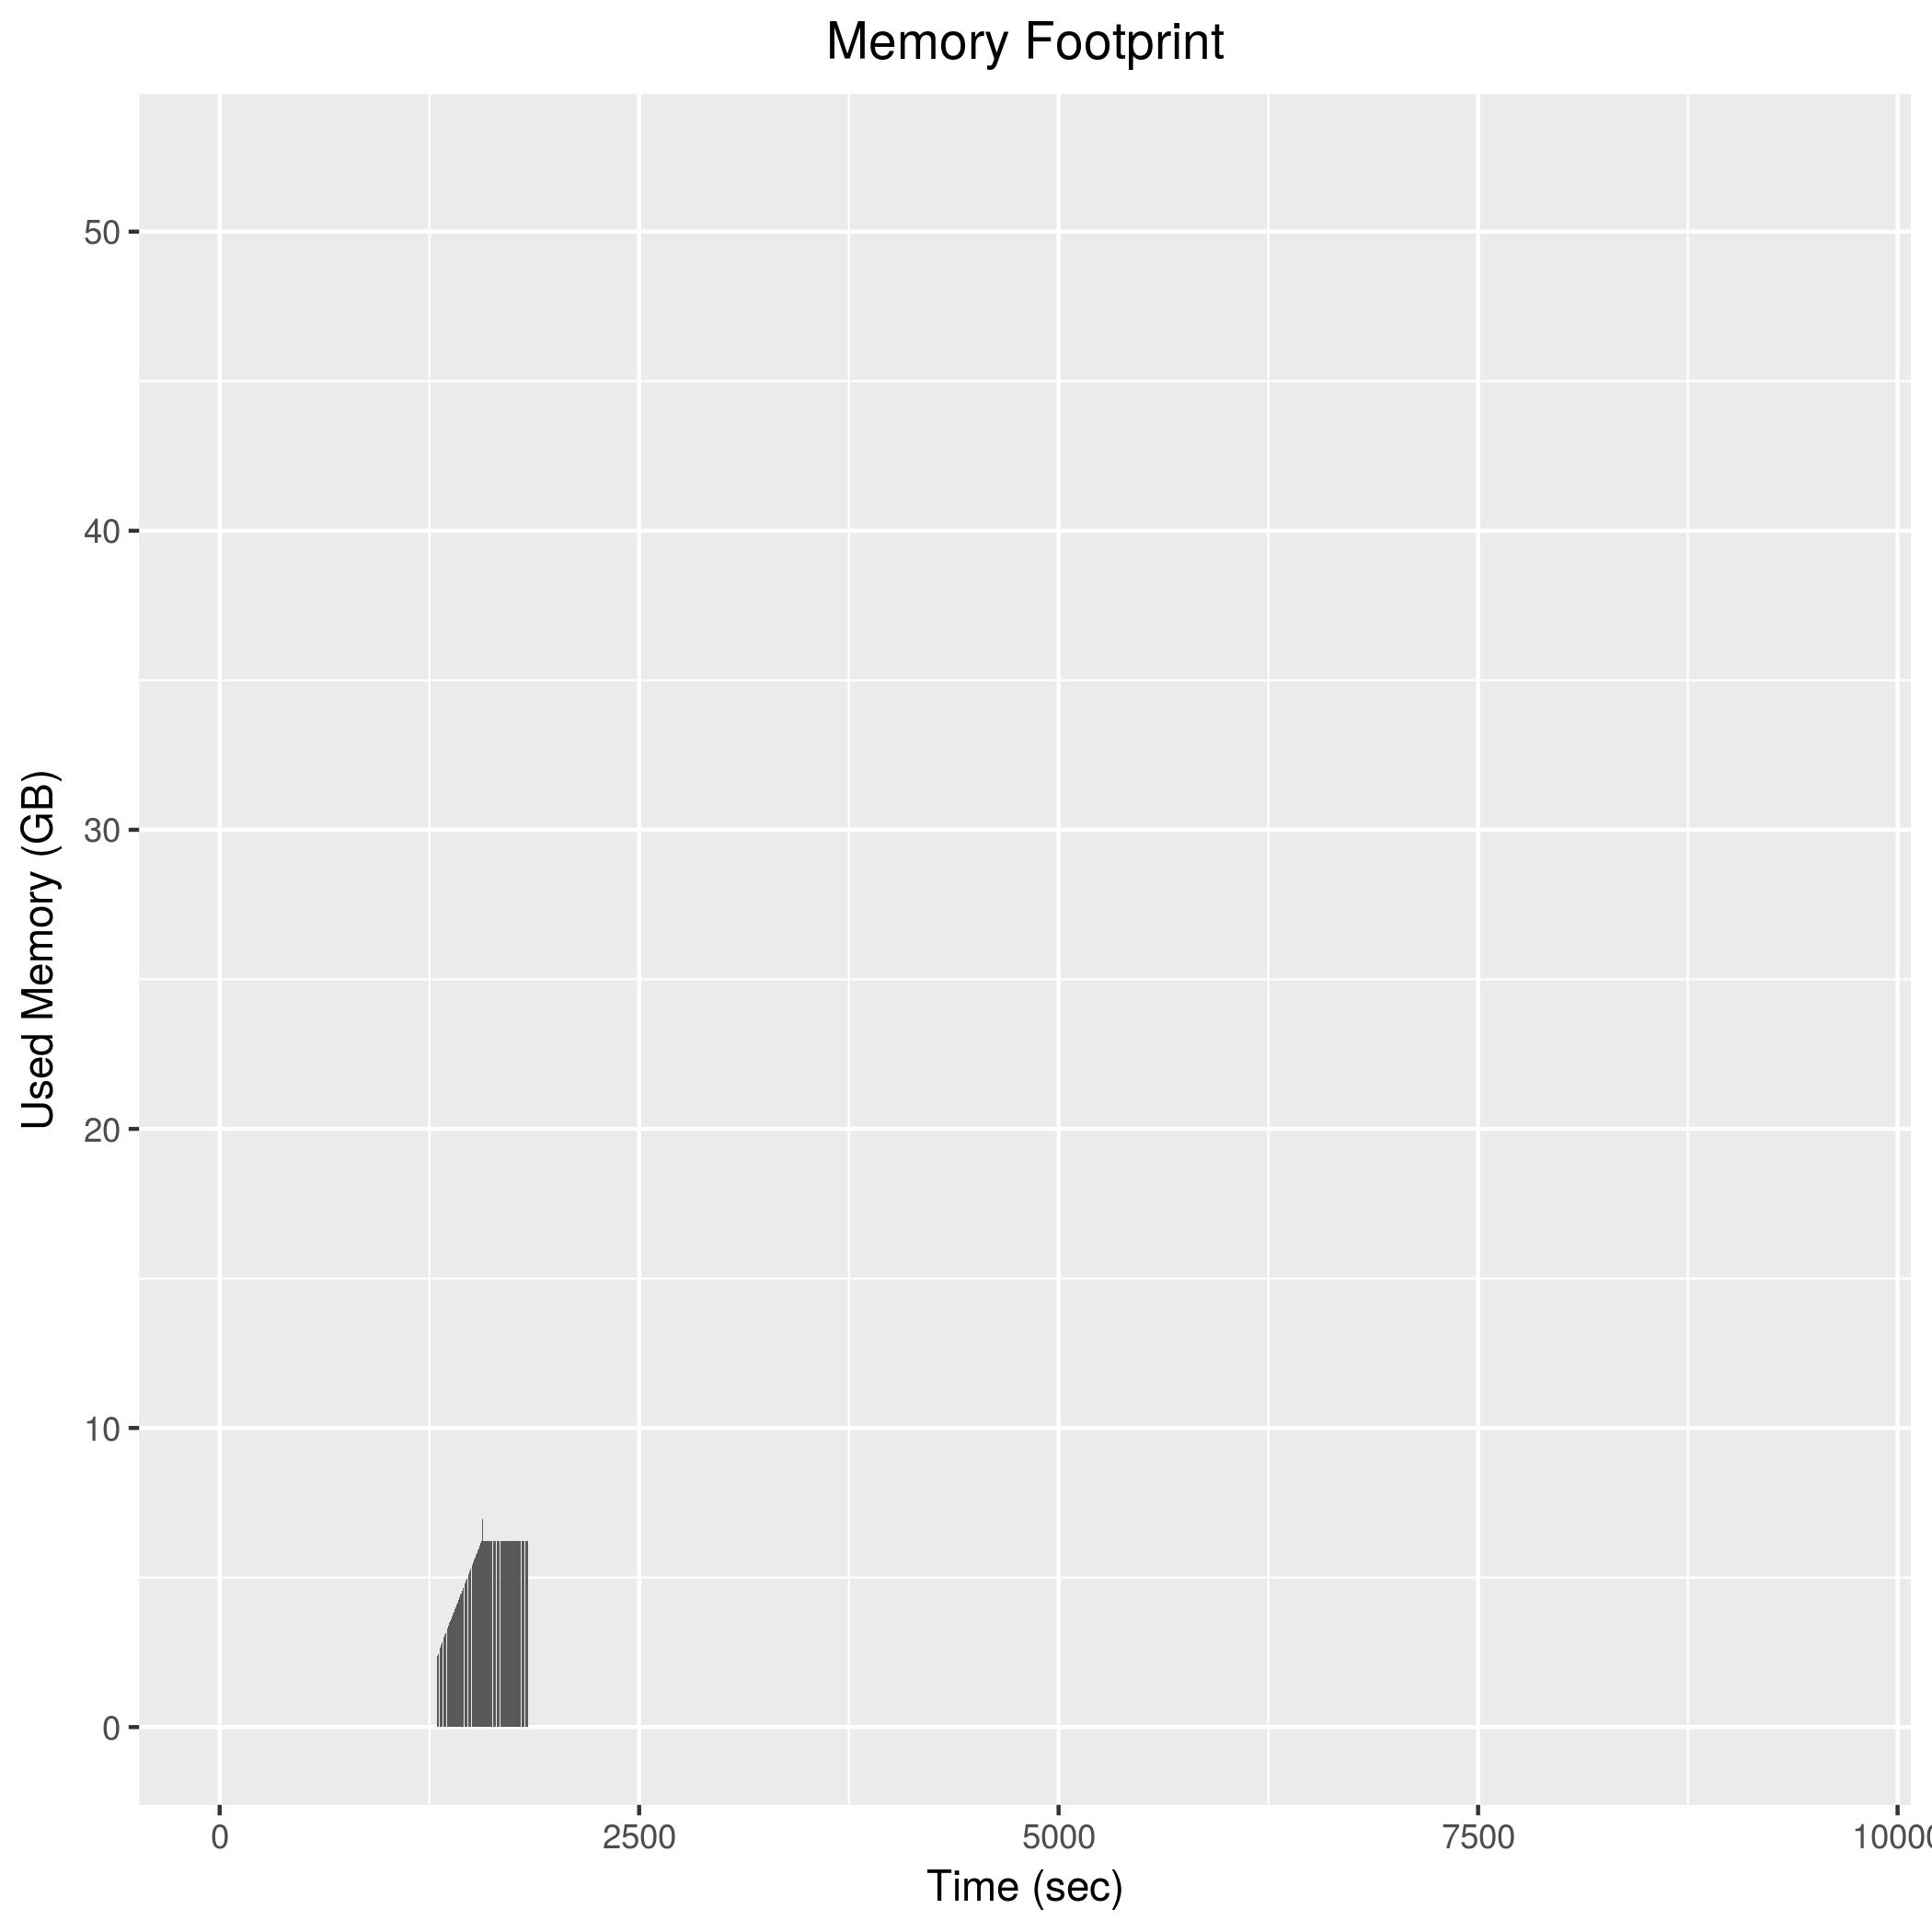

Source data for this figure (header and first rows):
1296, 2336008
1298, 2368260
1300, 2392248
1302, 2427272
1304, 2449800
1306, 2484240
1308, 2506568
1310, 2610444
1312, 2633220
1314, 2668344
1316, 2690800
1318, 2725468
1320, 2747876
1322, 2782728
1324, 2807132
1326, 2839644
1328, 2865128
1330, 2897824
1332, 2922760
1334, 2956784
1336, 2979888
1338, 3014164
1340, 3036916
1342, 3071816
1344, 3093828
1346, 3128988
1348, 3151840
1350, 3187004
1352, 3211824
1354, 3244324
1356, 3268956
1358, 3301140
1360, 3325592
1362, 3360864
1364, 3383920
1366, 3418720
1368, 3441268
1370, 3476376
1372, 3498952
1374, 3533964
1376, 3557464
1378, 3591540
1380, 3616904
1382, 3648864
1384, 3673796
1386, 3706432
1388, 3731272
1390, 3766156
1392, 3788520
1394, 3825228
1396, 3847608
1398, 3882048
1400, 3903756
1402, 3939308
1404, 3961532
1406, 3996756
1408, 4021136
1410, 4053284
1412, 4077984
1414, 4113136
1416, 4138540
... 213 more rows
